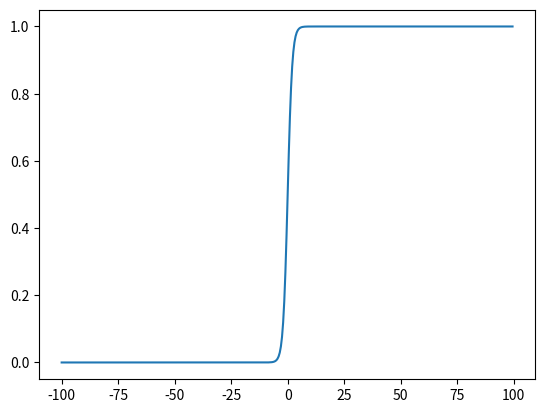
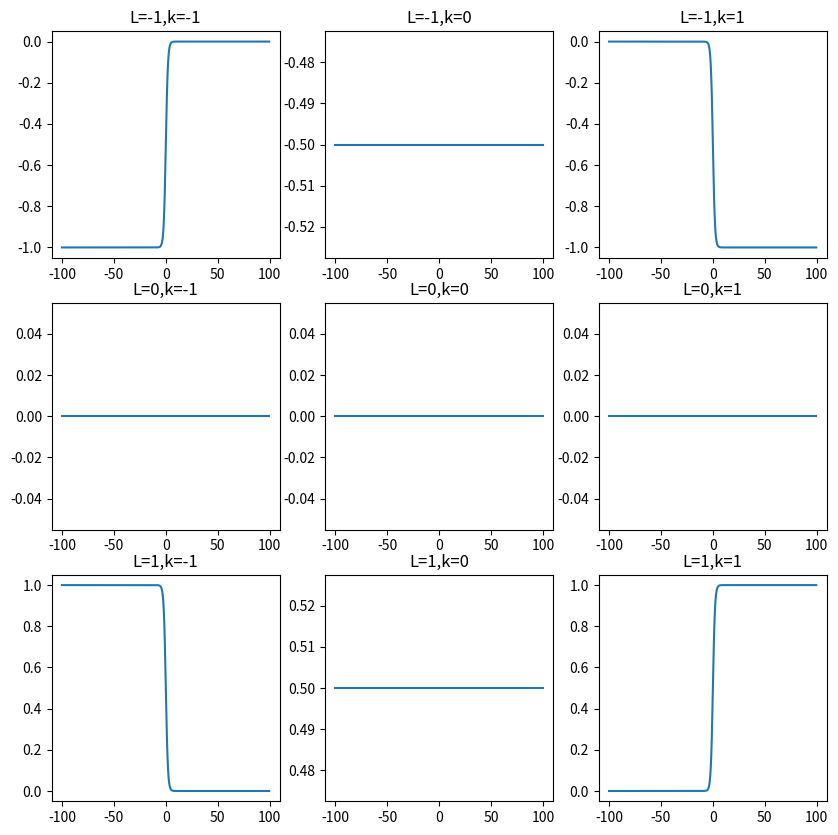
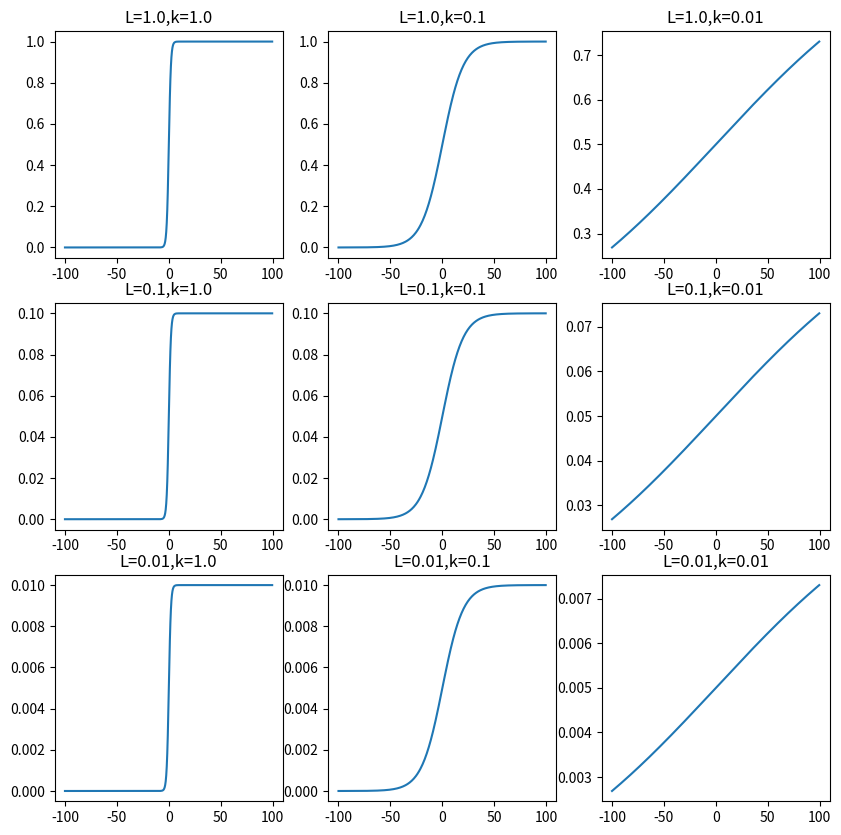
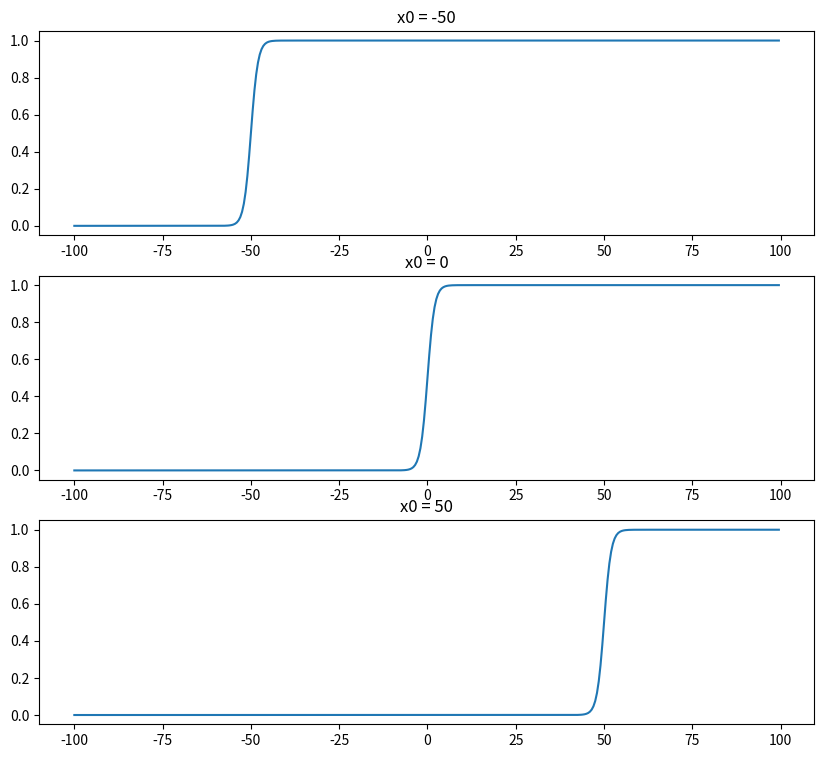

Python code for these plots, in order:
import math
import matplotlib.pyplot as plt
import numpy as np

x = np.arange(-100,100,0.5)

def func(L,k,x0,x):
    return L/(1+np.exp(-k*(x-x0)))

y = func(1,1,0,x)

plt.plot(x,y)
plt.show()

fig ,axs = plt.subplots(3,3)
fig.set_size_inches(10,10)

for i in range(0,len(axs)):
    for j in range(0,len(axs[i])):
        y = func((i-1),(j-1),0,x)
        axs[i][j].plot(x,y)
        axs[i][j].set_title(f"L={i-1},k={j-1}")


fig ,axs = plt.subplots(3,3)
fig.set_size_inches(10,10)

for i in range(0,len(axs)):
    for j in range(0,len(axs[i])):
        y = func(math.pow(10,-i),math.pow(10,-j),0,x)
        axs[i][j].plot(x,y)
        axs[i][j].set_title(f"L={math.pow(10,-i)},k={math.pow(10,-j)}")

fig ,axs = plt.subplots(3)
fig.set_size_inches(10,9)

for i in range(0,len(axs)):
        y = func(1,1,(i-1)*50,x)
        axs[i].plot(x,y)
        axs[i].set_title(f"x0 = {(i-1)*50}")